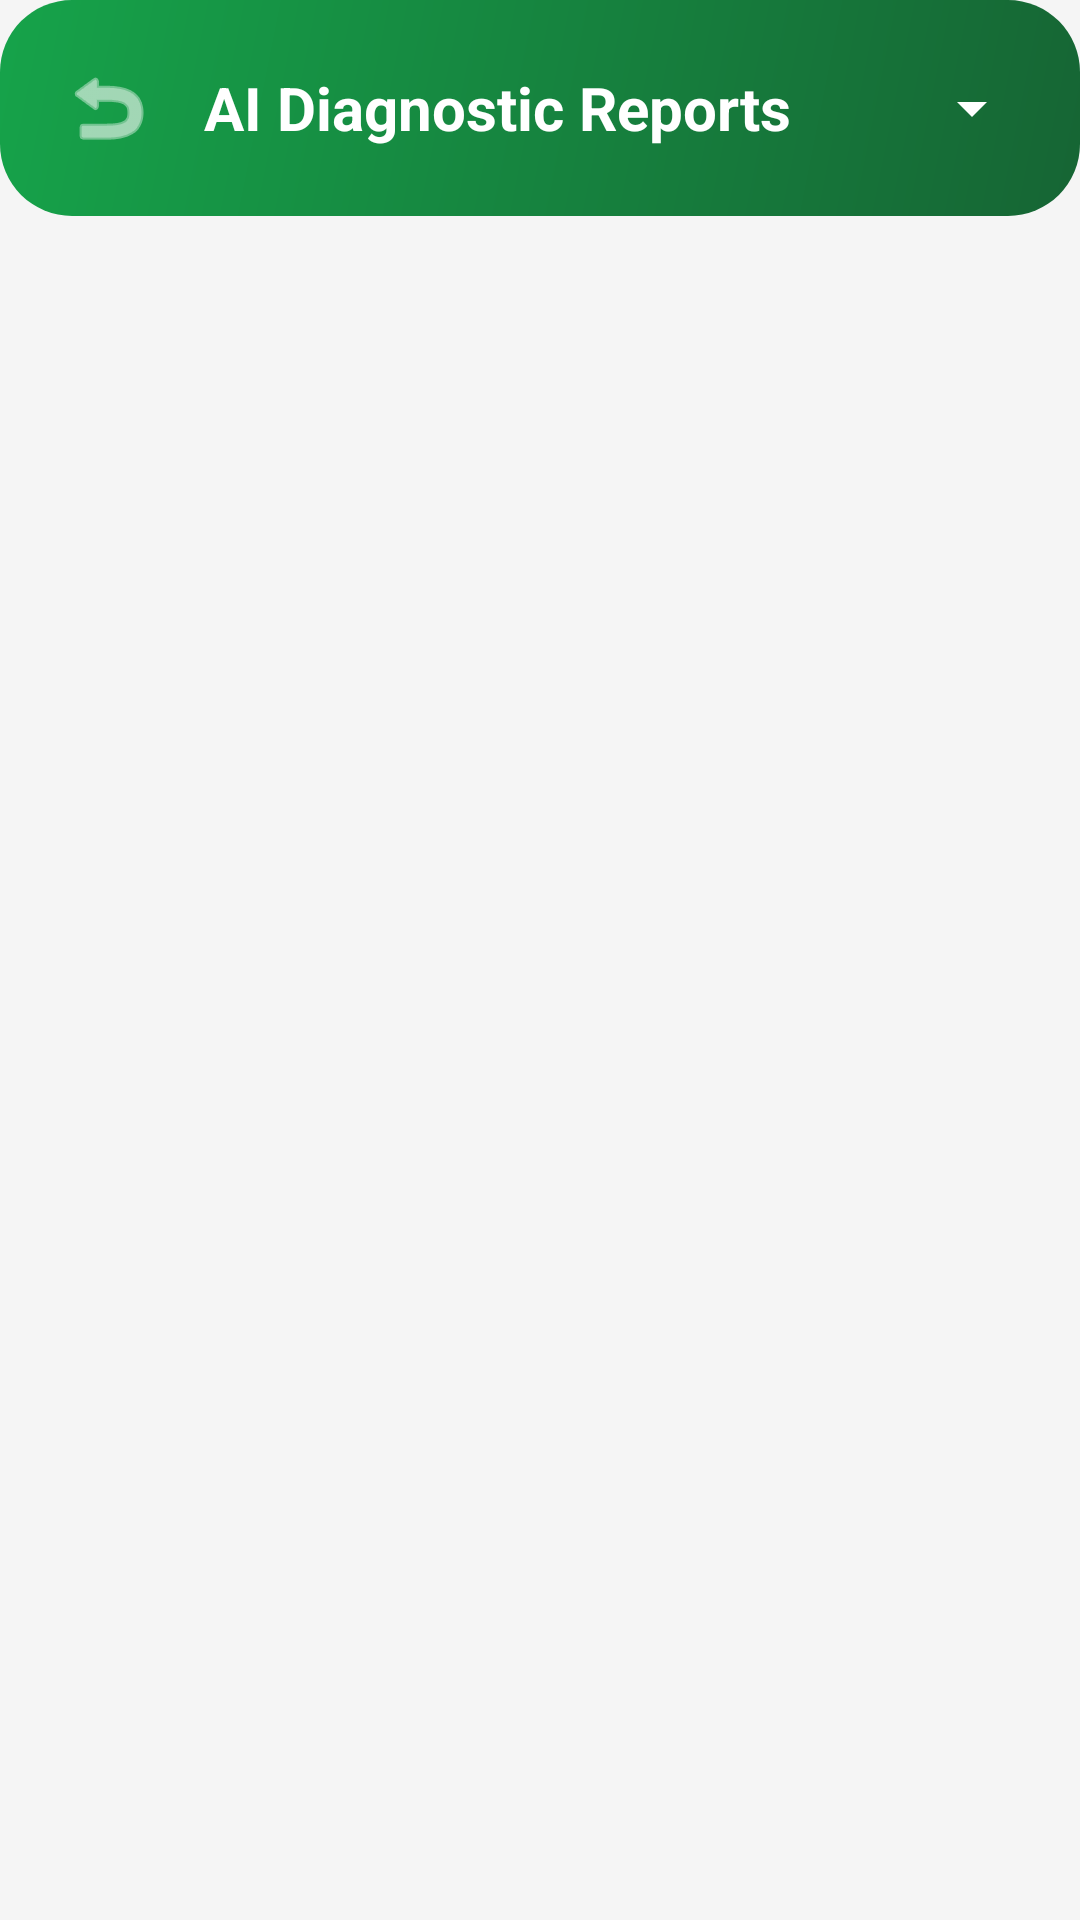

Reconstruct the res/layout file that produces this screen, plus the resources it refers to.
<!-- AndroidManifest.xml: application theme Theme.SmartCropDiseaseReporter -->
<!-- res/layout/activity_reports.xml -->
<?xml version="1.0" encoding="utf-8"?>
<androidx.constraintlayout.widget.ConstraintLayout xmlns:android="http://schemas.android.com/apk/res/android"
    xmlns:app="http://schemas.android.com/apk/res-auto"
    android:layout_width="match_parent"
    android:layout_height="match_parent"
    android:background="#F5F5F5">

    <LinearLayout
        android:id="@+id/headerReports"
        android:layout_width="match_parent"
        android:layout_height="wrap_content"
        android:background="@drawable/green_gradient_bg"
        android:gravity="center_vertical"
        android:orientation="horizontal"
        android:padding="12dp"
        app:layout_constraintTop_toTopOf="parent">

        <ImageButton
            android:id="@+id/btnBackReports"
            android:layout_width="48dp"
            android:layout_height="48dp"
            android:background="?attr/selectableItemBackgroundBorderless"
            android:src="@android:drawable/ic_menu_revert"
            app:tint="@android:color/white" />

        <TextView
            android:layout_width="0dp"
            android:layout_height="wrap_content"
            android:layout_marginStart="8dp"
            android:layout_weight="1"
            android:text="AI Diagnostic Reports"
            android:textColor="@android:color/white"
            android:textSize="20sp"
            android:textStyle="bold" />

        <Spinner
            android:id="@+id/spinnerReportFilter"
            android:layout_width="wrap_content"
            android:layout_height="wrap_content"
            android:backgroundTint="@android:color/white" />
    </LinearLayout>

    <androidx.recyclerview.widget.RecyclerView
        android:id="@+id/rvReports"
        android:layout_width="match_parent"
        android:layout_height="0dp"
        android:padding="8dp"
        app:layout_constraintBottom_toBottomOf="parent"
        app:layout_constraintTop_toBottomOf="@id/headerReports" />

    <ProgressBar
        android:id="@+id/progressBarReports"
        android:layout_width="wrap_content"
        android:layout_height="wrap_content"
        android:visibility="gone"
        app:layout_constraintBottom_toBottomOf="parent"
        app:layout_constraintEnd_toEndOf="parent"
        app:layout_constraintStart_toStartOf="parent"
        app:layout_constraintTop_toTopOf="parent" />

    <TextView
        android:id="@+id/tvNoReports"
        android:layout_width="wrap_content"
        android:layout_height="wrap_content"
        android:text="No reports found"
        android:visibility="gone"
        app:layout_constraintBottom_toBottomOf="parent"
        app:layout_constraintEnd_toEndOf="parent"
        app:layout_constraintStart_toStartOf="parent"
        app:layout_constraintTop_toTopOf="parent" />

</androidx.constraintlayout.widget.ConstraintLayout>
<!-- resources referenced by this layout -->
<resources>
  <!-- drawable green_gradient_bg (drawable) -->
  <?xml version="1.0" encoding="utf-8"?>
  <shape xmlns:android="http://schemas.android.com/apk/res/android"
      android:shape="rectangle">
      <gradient
          android:startColor="#16a34a"
          android:endColor="#166534"
          android:angle="315"
          android:type="linear" />
      <corners android:radius="24dp" />
  </shape>
  <style name="Theme.SmartCropDiseaseReporter" parent="Base.Theme.SmartCropDiseaseReporter" />
  <style name="Base.Theme.SmartCropDiseaseReporter" parent="Theme.Material3.Light.NoActionBar">
          
          <item name="colorPrimary">@color/green_end</item>
          <item name="android:statusBarColor">@color/green_end</item>
          <item name="android:windowLightStatusBar" tools:targetApi="m">false</item>
      </style>
  <color name="green_end">#166534</color>
</resources>
